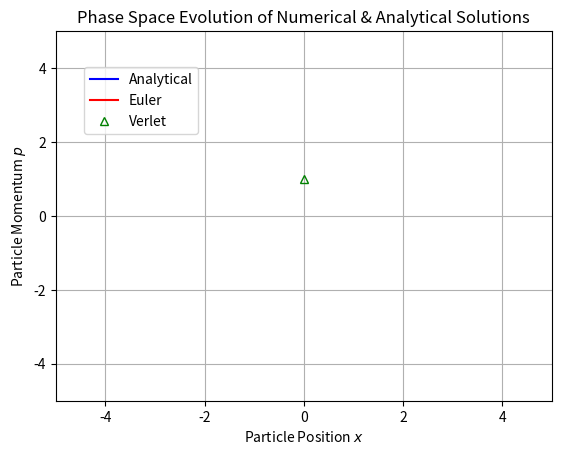

This figure's Python source:
"""
Created on Wed Feb 17 15:15:10 2021

Python code to illustrate the performances of the Euler and Verlet algorithms
relative to the analytical solution for a 1-dimensional undamped
harmonic oscillator system. 

[redacted]
"""

## Import Relevant Packages
import math
import numpy as np
import matplotlib.pyplot as plt                  # Comparison plots
import matplotlib.animation as anim              # Animation tools

## Define Functions & Set-up Auxiliary Features
# Functions
def force(k, x):                    # Calculates restoring force
	f = -k * x
	return f

def energy(k, x, m, v):             # Calculates system energy
	e = 0.5*k*(x**2) + 0.5*m*(v**2)
	return e

def animation_frame(i):                          # Function for animation
	x_A_anim.append(x_A[i])                  # Analytical position
	p_A_anim.append(p_A[i])                  # Analytical momentum
	
	line_A.set_data(x_A_anim, p_A_anim)      # Update analytical line
	
	x_E_anim.append(x_E[i])                  # Euler position
	p_E_anim.append(p_E[i])                  # Euler momentum
	
	line_E.set_data(x_E_anim, p_E_anim)      # Update euler line

	x_V_anim.append(x_V[i])                  # Verlet position
	p_V_anim.append(p_V[i])                  # Verlet momentum
	
	line_V.set_data(x_V_anim, p_V_anim)      # Update verlet line
	
	return line_A, line_E, line_V,

# Set-up Movie Writer Format
writer = anim.ImageMagickWriter(fps=15)



## Main Code

## Simulation Loop
# Parse Input
nsteps = 100                              # Number of steps
dt = 0.25                                 # Size of time-step

# Hard-coded Constants
k=1.0                                    # Spring constant
m=1.0                                    # Mass of oscillator
x0 = 0.0                                 # initial position
v0 = 1.0                                 # initial velocity

# Assign Variables
w = math.sqrt(k/m)                       # Angular frequency
A = x0**2 + (v0/w)**2                    # Amplitude
ph = math.atan(x0*w/v0)                  # Phase shift
t = [i*dt for i in range(0, nsteps+1)]   # Time intervals



## Part I: Analytical Solution 
# Initialize Position, Velocity, Momentum, and Energy Arrays
x_A, v_A, p_A, E_A = ([] for j in range(4))

# Calculate & Update Arrays
for l in range(len(t)):
	x_A.append(A*math.sin(w*t[l]+ph))          # Position
	v_A.append(A*w*math.cos(w*t[l]+ph))        # Velocity
	p_A.append(m*v_A[l])                       # Momentum
	E_A.append(energy(k, x_A[l], m, v_A[l]))   # System total energy
	


## Part II: Numerical Algorithms
# Initialize Euler Variables
x_E = [x0]
v_E = [v0]
p_E = [m*v0]
f_E = [force(k, x0)]
E_E = [energy(k, x_E[0], m, v_E[0])]

# Main Euler Loop
for i in range(nsteps):
	x_E.append(x_E[i] + v_E[i]*dt + (0.5*f_E[i]/m)*(dt**2))   # Position
	v_E.append(v_E[i] + dt*f_E[i]/m)                          # Velocity
	p_E.append(m*v_E[-1])                                     # Momentum
	f_E.append(force(k, x_E[-1]))                             # Force
	E_E.append(energy(k, x_E[-1], m, v_E[-1]))                # Energy

# Initialize Verlet Variables
x_V = x_E[0:2]
v_V = v_E[0:2]
p_V = p_E[0:2]
f_V = f_E[0:2]
E_V = E_E[0:2]

# Main Verlet Loop
for i in range(nsteps-1):
	x_V.append(2*x_V[i+1] - x_V[i] + f_V[i+1]/m*(dt**2))   # Position
	f_V.append(force(k, x_V[-1]))                          # Force
	v_V.append(v_V[i+1] + dt/(2*m)*(f_V[i+1] + f_V[-1]))   # Velocity
	p_V.append(m*v_V[-1])                                  # Momentum
	E_V.append(energy(k, x_V[-1], m, v_V[-1]))             # Energy



## Visualization
# Initialize Plot Area & Variables
fig, ax = plt.subplots()
ax.set_xlim(-5, 5)
ax.set_ylim(-5, 5)
ax.grid("True", which='both')
ax.set_ylabel('Particle Momentum $p$')
ax.set_xlabel('Particle Position $x$')
plt.title('Phase Space Evolution of Numerical & Analytical Solutions')

# Initialize Plot Variables
line_A, = ax.plot(x0, m*v0, 'b-', mfc="None", label="Analytical")
line_E, = ax.plot(x0, m*v0, 'r-', mfc="None", label="Euler")
line_V, = ax.plot(x0, m*v0, 'g^', mfc="None", linestyle="None", label="Verlet")
fig.legend(loc=[0.15, 0.705])

# Initialize Data Sets to be Updated
x_A_anim, p_A_anim = ([] for j in range(2))
x_E_anim, p_E_anim = ([] for j in range(2))
x_V_anim, p_V_anim = ([] for j in range(2))

# Animate Evolution
animation = anim.FuncAnimation(fig, func=animation_frame,
						   frames=np.arange(0,nsteps,1), interval=100)

# Show Plot
plt.show()

# Save Movie
# animation.save('Phase_Evol.gif', writer=writer)
